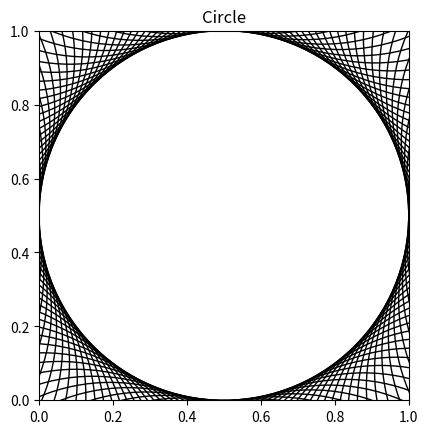

Reproduce this figure in Python.
import math
import matplotlib.pyplot as plt
import numpy as np

igure, axes = plt.subplots()
Drawing_uncolored_circle = plt.Circle( (0.5, 0.5 ),0.5 ,fill = False )
axes.add_artist( Drawing_uncolored_circle )

x=0

while x <=math.pi*2:
    Drawing_uncolored_circle = plt.Circle( (math.cos(x)+0.5, math.sin(x)+0.5 ),0.5 ,fill = False )
    axes.add_artist( Drawing_uncolored_circle )
    x = x + 0.05

axes.set_aspect( 1 )

plt.title( 'Circle' )
plt.show()